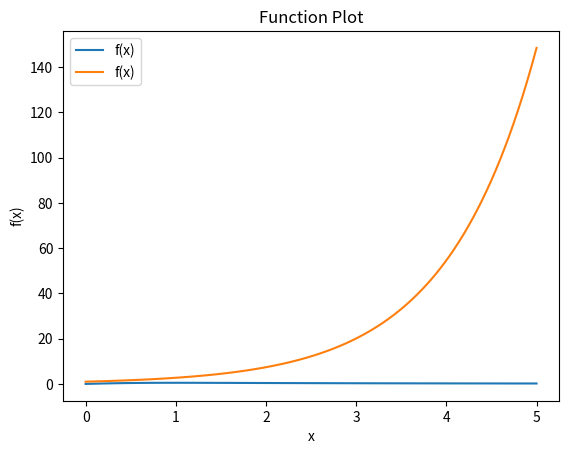

Reproduce this figure in Python.
# Trapezoidal Approximation Method
"""
This script imports essential libraries for numerical computations, 
and plotting.

Modules:
- numpy: Provides support for numerical operations and array handling. 
- matplotlib.pyplot: Enables plotting and visualization of data.
"""
import numpy as np
import matplotlib.pyplot as plt


def plot_function(func, a, b):
    """
    This function plot the graph of the input func 
    within the given interval [a,b).
    """
    # Your code goes here
    x = np.linspace(a, b, 100)
    y = func(x)
    plt.plot(x, y, label="f(x)")
    plt.title("Function Plot")
    plt.xlabel("x")
    plt.ylabel("f(x)")
    plt.legend()
    plt.grid()
    plt.show()


def trapezoidal_approx(func, a, b, N):
    """Compute the Midpoint Approximation of Definite Integral of a function over the interval [a,b].

    Parameters
    ----------
    func : function
           Vectorized function of one variable
    a , b : numbers
        Endpoints of the interval [a,b]
    N : integer
        Number of subintervals of equal length in the partition of [a,b]

    Returns
    -------
    float
        Approximation of the definite integral by Midpoint Approximation.
    """
    dx = (b - a) / N  # Step size
    x = np.linspace(a, b, N + 1)  # Equidistant partition points
    return 0.5 * dx * np.sum(func(x[:-1]) + func(x[1:]))  # Trapezoidal Approximation of Definite Integral


if __name__ == "__main__":
    # 1st Function to be integrated
    func_1 = lambda x: x / (x ** 2 + 1)
    # Indefinite Integral of the function
    antiderivative_1 = lambda x: 0.5 * np.log(x ** 2 + 1)

    # 2nd Function to be integrated
    func_2 = lambda x: np.exp(x)
    # Indefinite Integral of the function
    antiderivative_2 = lambda x: np.exp(x)

    # End points for 1st Function
    a1 = 0
    b1 = 5
    # End points for 2nd Function
    a2 = 0
    b2 = 5

    # Call the function to Plot the graph of the functions
    plot_function(func_1, a1, b1)
    plot_function(func_2, a2, b2)

    # Number of partition for 1st Function
    N1 = 500
    # Number of partition for 2nd Function
    N2 = 500

    # Call midpont_method to compute Trapezoidal Approximation:
    trapezoidal_approx_1 = trapezoidal_approx(func_1, a1, b1, N1)
    trapezoidal_approx_2 = trapezoidal_approx(func_2, a2, b2, N2)

    # Calculate the true value of the definite integral
    definite_integral_1 = antiderivative_1(b1) - antiderivative_1(a1)  # For 1st Function
    definite_integral_2 = antiderivative_2(b2) - antiderivative_2(a2)  # For 2nd Function

    # Calculate the absolute error between the approximate value and true value
    error_1 = np.abs(trapezoidal_approx_1 - definite_integral_1)  # For 1st Function
    error_2 = np.abs(trapezoidal_approx_2 - definite_integral_2)  # For 2nd Function

    print(f"Sub-interval width = {(b1 - a1) / N1:.6f}")
    print(f"Trapezoidal Approximation for 1st Function = {trapezoidal_approx_1:.6f}")
    print(f"Actual Value for 1st Function = {definite_integral_1:.6f}")
    print(f"Absolute error between the above methods = {error_1:.8f}")
    print()
    print(f"Sub-interval width = {(b2 - a2) / N2:.6f}")
    print(f"Trapezoidal Approximation for 2nd Function = {trapezoidal_approx_2:.6f}")
    print(f"Actual Value for 2nd Function = {definite_integral_2:.6f}")
    print(f"Absolute error between the above methods = {error_2:.8f}")
